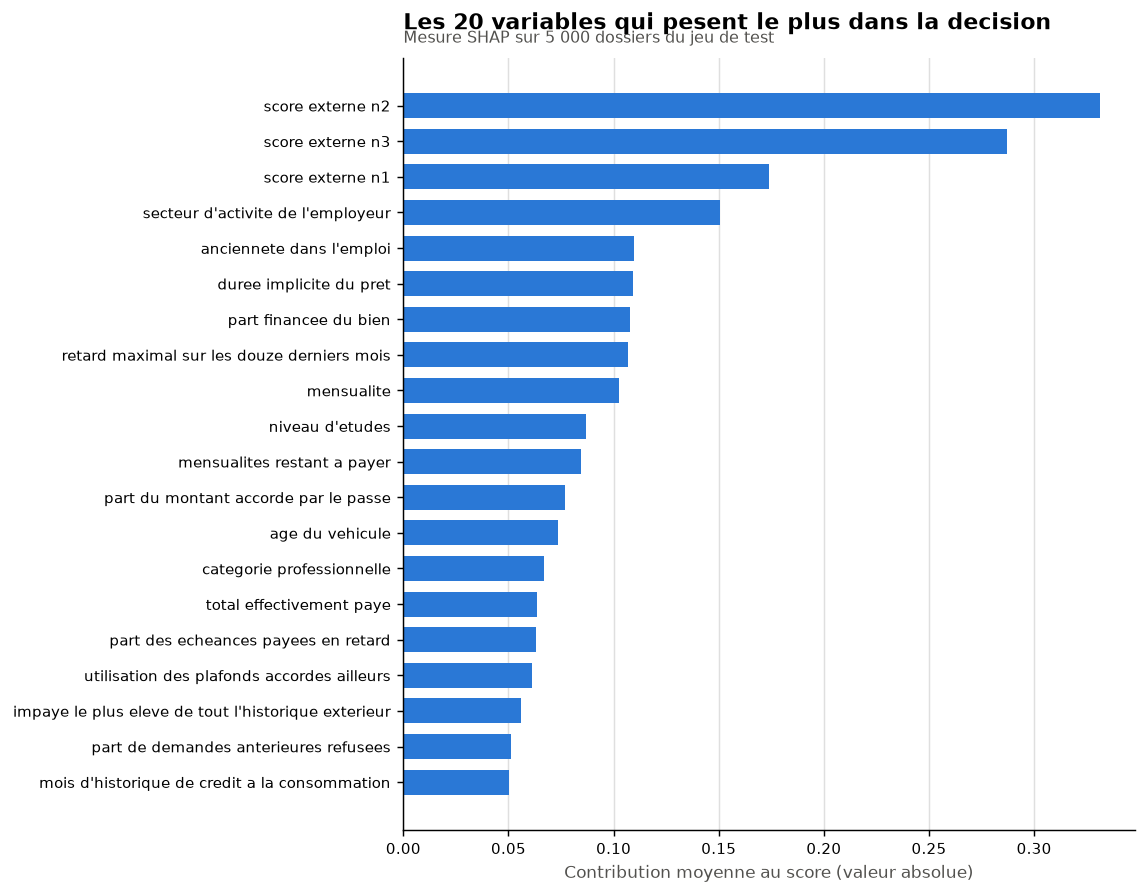

Data behind this chart, as committed beside it:
variable, importance
EXT_SOURCE_2, 0.3312
EXT_SOURCE_3, 0.287
EXT_SOURCE_1, 0.1739
ORGANIZATION_TYPE, 0.1508
DAYS_EMPLOYED, 0.1099
RATIO_ANNUITE_CREDIT, 0.1092
RATIO_CREDIT_BIEN, 0.1076
INSTAL_RETARD_MAX_12M, 0.107
AMT_ANNUITY, 0.1025
NAME_EDUCATION_TYPE, 0.08701
POS_MENSUALITES_RESTANTES, 0.08432
PREV_PART_ACCORDEE_MEAN, 0.07672
OWN_CAR_AGE, 0.07369
OCCUPATION_TYPE, 0.06706
INSTAL_MONTANT_PAYE_SUM, 0.06339
INSTAL_PART_RETARDS, 0.06289
BUREAU_TAUX_UTILISATION, 0.06102
BUREAU_IMPAYE_HISTORIQUE_MAX, 0.05606
PREV_PART_REFUSEES, 0.05136
POS_NB_MOIS, 0.05043
AMT_GOODS_PRICE, 0.05041
BUREAU_JOURS_FIN_MAX, 0.04849
CC_TAUX_UTILISATION_12M, 0.04715
REGION_POPULATION_RELATIVE, 0.0442
INSTAL_RETARD_JOURS_MAX, 0.04106
PREV_AMT_ANNUITY_MEAN, 0.03911
PREV_CNT_PAYMENT_MEAN, 0.03889
INSTAL_NB_ECHEANCES_12M, 0.03831
PREV_AMT_DOWN_PAYMENT_MEAN, 0.03679
INSTAL_RETARD_JOURS_SUM, 0.03616
BUREAU_JOURS_CREDIT_RECENT, 0.03602
AMT_CREDIT, 0.03522
POS_DERNIER_MOIS, 0.03512
PREV_CNT_PAYMENT_MAX, 0.03267
DAYS_ID_PUBLISH, 0.03194
RATIO_ANNUITE_REVENU, 0.03184
BUREAU_PLAFOND_MAX, 0.02848
BUREAU_PART_CLOS, 0.02778
FLAG_DOCUMENT_3, 0.02593
CC_TAUX_UTILISATION_MAX, 0.02539
DAYS_LAST_PHONE_CHANGE, 0.0248
INSTAL_MONTANT_DU_SUM, 0.02306
REVENU_PAR_PERSONNE, 0.02202
FLAG_WORK_PHONE, 0.02139
DAYS_REGISTRATION, 0.02126
INSTAL_RESTE_DU, 0.01952
BUREAU_DETTE_MEAN, 0.01911
AMT_REQ_CREDIT_BUREAU_QRT, 0.01744
BUREAU_NB_ACTIFS, 0.01707
PREV_PART_ACCEPTEES, 0.01693
NAME_INCOME_TYPE, 0.01658
REGION_RATING_CLIENT_W_CITY, 0.01621
NAME_CONTRACT_TYPE, 0.01602
RATIO_CREDIT_REVENU, 0.01514
WEEKDAY_APPR_PROCESS_START, 0.01509
INSTAL_NB_ECHEANCES, 0.01501
PREV_PART_ACCORDEE_MIN, 0.01478
REG_CITY_NOT_LIVE_CITY, 0.01472
BUREAU_DUREE_HISTORIQUE_JOURS, 0.01438
PREV_PART_CONSO, 0.01366
... 163 more rows
